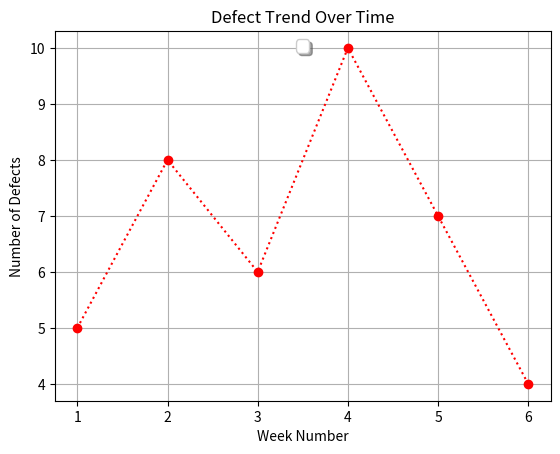

Python code for this plot:
"""  Assignment Details: 
  Create a Python script named matplotlib_defect_trends.py that: 
1. Stores the number of defects logged each week in a project: 
2. Weeks = [1, 2, 3, 4, 5, 6]   
3. Defects = [5, 8, 6, 10, 7, 4] 
4. Plot a line chart with Weeks on the X-axis and Defects on the Y-axis. 
5. Add chart title: "Defect Trend Over Time" 
6. Add axis labels: 
a. X-axis → "Week Number" 
b. Y-axis → "Number of Defects" 
7. Add markers on the line to highlight each data point. 
8. Display the chart. 
 Hints to Solve: 
  Use plt.plot(x, y, marker='o'). 
  Use plt.grid(True) to show a grid. 
  Use plt.show() to display. """


import matplotlib.pyplot as plt
Weeks = [1, 2, 3, 4, 5, 6] 
Defects = [5, 8, 6, 10, 7, 4] 

plt.plot(Weeks, Defects, marker='o',linestyle='dotted', color='r')
plt.title('Defect Trend Over Time')
plt.xlabel('Week Number')
plt.ylabel('Number of Defects')
plt.legend(loc='upper center', ncol=1, shadow=True, fontsize='large')
plt.grid(True)
plt.savefig('Chart.png')
plt.show()

